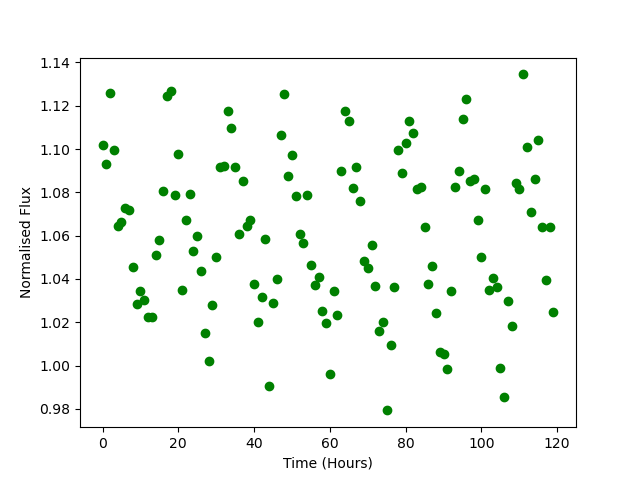

The data file committed next to this chart (first rows):
Time, Flux
0.0, 1.102
1.0, 1.093
2.0, 1.126
3.0, 1.1
4.0, 1.065
5.0, 1.066
6.0, 1.073
7.0, 1.072
8.0, 1.045
9.0, 1.028
10.0, 1.034
11.0, 1.03
12.0, 1.022
13.0, 1.022
14.0, 1.051
15.0, 1.058
16.0, 1.08
17.0, 1.125
18.0, 1.127
19.0, 1.079
20.0, 1.098
21.0, 1.035
22.0, 1.067
23.0, 1.079
24.0, 1.053
25.0, 1.06
26.0, 1.044
27.0, 1.015
28.0, 1.002
29.0, 1.028
30.0, 1.05
31.0, 1.092
32.0, 1.092
33.0, 1.118
34.0, 1.11
35.0, 1.092
36.0, 1.061
37.0, 1.085
38.0, 1.065
39.0, 1.067
40.0, 1.038
41.0, 1.02
42.0, 1.032
43.0, 1.059
44.0, 0.9906
45.0, 1.029
46.0, 1.04
47.0, 1.107
48.0, 1.126
49.0, 1.088
50.0, 1.097
51.0, 1.078
52.0, 1.061
53.0, 1.056
54.0, 1.079
55.0, 1.047
56.0, 1.037
57.0, 1.041
58.0, 1.025
59.0, 1.02
... 60 more rows
